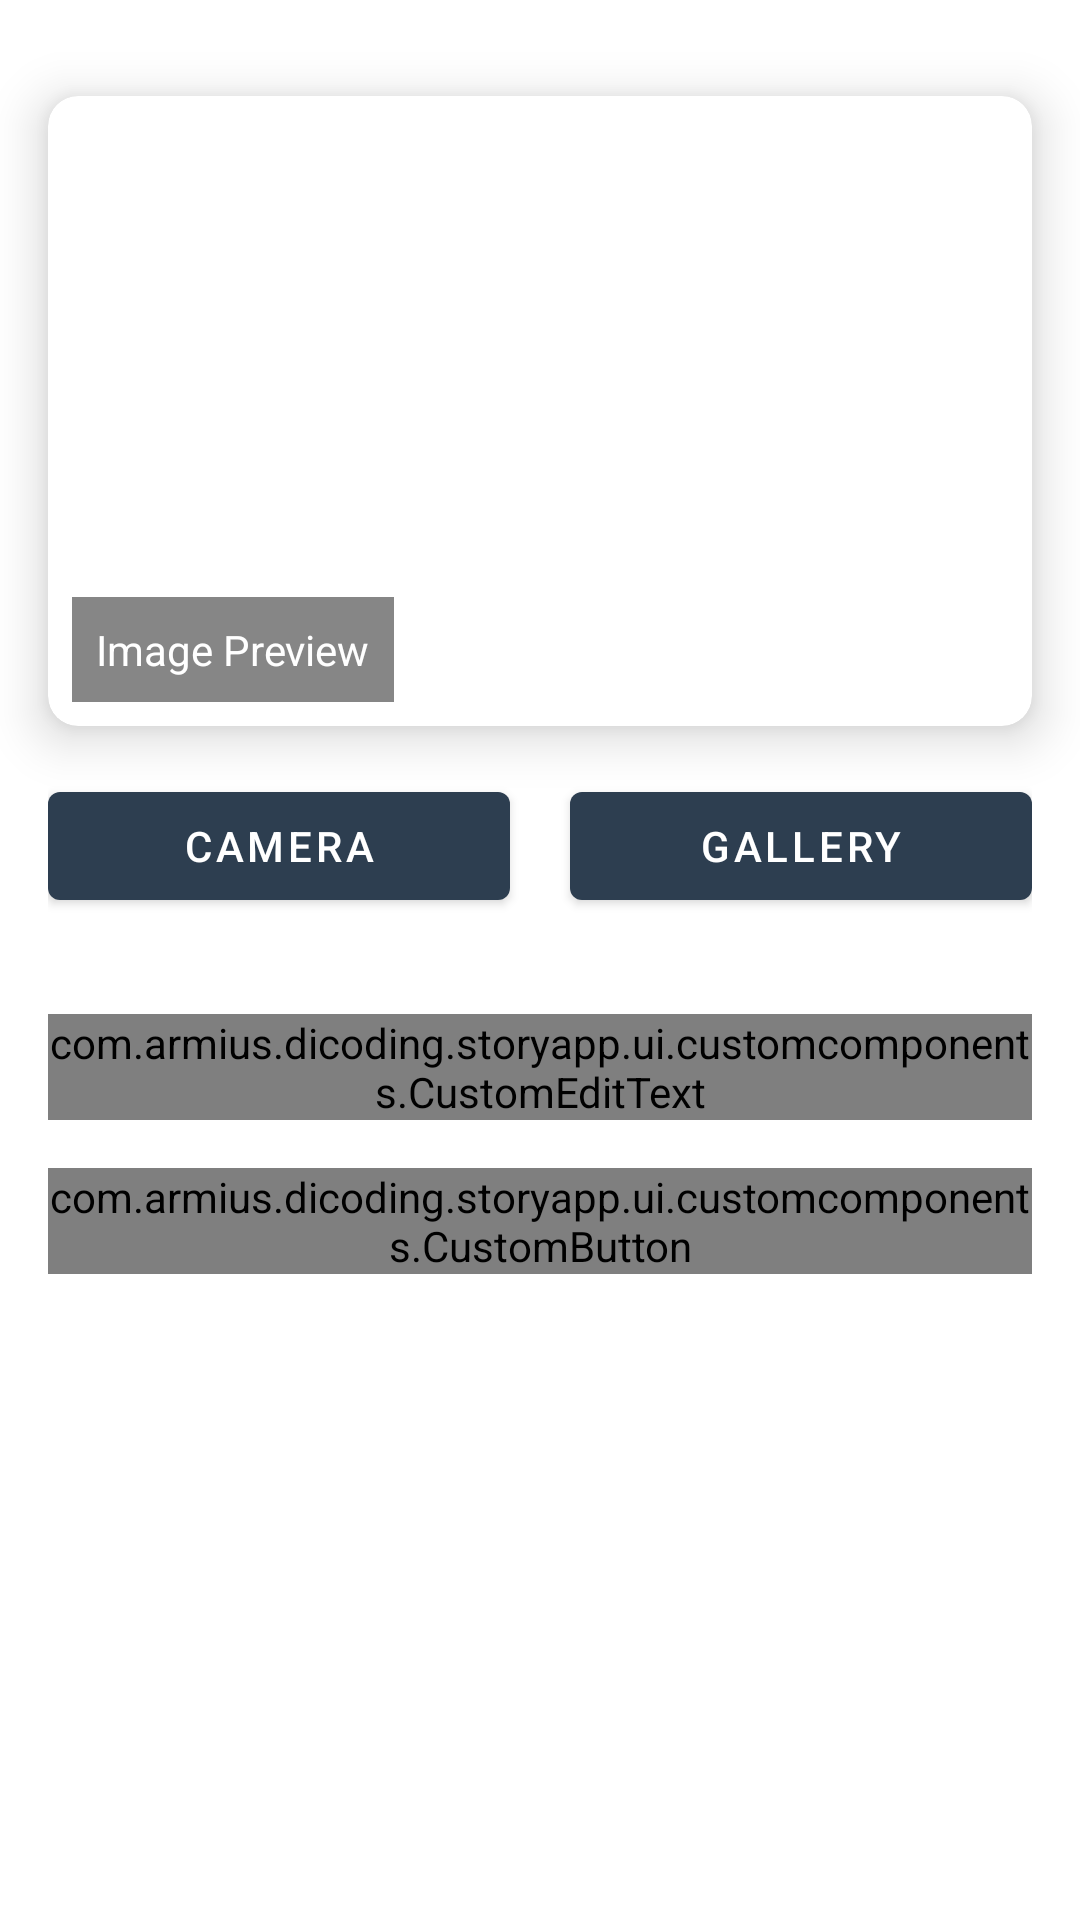

The Android layout XML behind this screen, and the referenced resources:
<!-- AndroidManifest.xml: application theme Theme.StoryApp -->
<!-- res/layout/activity_add_story.xml -->
<?xml version="1.0" encoding="utf-8"?>
<ScrollView xmlns:android="http://schemas.android.com/apk/res/android"
    xmlns:app="http://schemas.android.com/apk/res-auto"
    xmlns:tools="http://schemas.android.com/tools"
    android:layout_width="match_parent"
    android:layout_height="match_parent"
    tools:context=".ui.addstory.AddStoryActivity">

    <androidx.constraintlayout.widget.ConstraintLayout
        android:layout_width="match_parent"
        android:layout_height="match_parent"
        android:focusableInTouchMode="true">

        <androidx.cardview.widget.CardView
            android:id="@+id/cv_addstory_picture"
            android:layout_width="match_parent"
            android:layout_height="210dp"
            android:layout_marginStart="16dp"
            android:layout_marginTop="32dp"
            android:layout_marginEnd="16dp"
            app:layout_constraintEnd_toEndOf="parent"
            app:layout_constraintStart_toStartOf="parent"
            app:layout_constraintTop_toTopOf="parent"
            app:cardCornerRadius="10dp"
            app:cardElevation="10dp"
            app:strokeWidth="3dp"
            app:strokeColor="@android:color/darker_gray">

            <androidx.constraintlayout.widget.ConstraintLayout
                android:layout_width="match_parent"
                android:layout_height="match_parent">

                <ImageView
                    android:id="@+id/iv_addstory_picture"
                    android:layout_width="match_parent"
                    android:layout_height="wrap_content"
                    android:scaleType="fitCenter"
                    app:layout_constraintBottom_toBottomOf="parent"
                    app:layout_constraintEnd_toEndOf="parent"
                    app:layout_constraintStart_toStartOf="parent"
                    app:layout_constraintTop_toTopOf="parent"
                    tools:src="@drawable/image_icon" />

                <TextView
                    android:layout_width="wrap_content"
                    android:layout_height="wrap_content"
                    android:layout_marginStart="8dp"
                    android:layout_marginBottom="8dp"
                    android:background="@color/black_alpha"
                    android:drawablePadding="4dp"
                    android:padding="8dp"
                    android:text="@string/image_preview"
                    android:textAppearance="@style/TextAppearance.AppCompat.Small"
                    android:textColor="@android:color/white"
                    app:layout_constraintBottom_toBottomOf="parent"
                    app:layout_constraintStart_toStartOf="parent" />
            </androidx.constraintlayout.widget.ConstraintLayout>
        </androidx.cardview.widget.CardView>

        <LinearLayout
            android:id="@+id/ll_button_container"
            android:layout_width="match_parent"
            android:layout_height="wrap_content"
            android:layout_marginStart="16dp"
            android:layout_marginTop="16dp"
            android:layout_marginEnd="16dp"
            android:orientation="horizontal"
            android:weightSum="2"
            app:layout_constraintEnd_toEndOf="parent"
            app:layout_constraintStart_toStartOf="parent"
            app:layout_constraintTop_toBottomOf="@+id/cv_addstory_picture">

            <com.google.android.material.button.MaterialButton
                android:id="@+id/btn_open_camera"
                android:layout_width="0dp"
                android:layout_height="wrap_content"
                android:layout_weight="1"
                android:layout_marginRight="10dp"
                android:text="@string/camera"
                app:icon="@drawable/ic_baseline_photo_camera_24"
                app:iconGravity="textStart"/>

            <com.google.android.material.button.MaterialButton
                android:id="@+id/btn_open_gallery"
                android:layout_width="0dp"
                android:layout_height="wrap_content"
                android:layout_weight="1"
                android:layout_marginLeft="10dp"
                android:text="@string/gallery"
                app:icon="@drawable/ic_baseline_photo_library_24"
                app:iconGravity="textStart"/>
        </LinearLayout>


        <com.google.android.material.textfield.TextInputLayout
            android:id="@+id/til_addstory_description"
            style="@style/Widget.MaterialComponents.TextInputLayout.OutlinedBox"
            android:layout_width="match_parent"
            android:layout_height="wrap_content"
            android:layout_marginStart="16dp"
            android:layout_marginTop="32dp"
            android:layout_marginEnd="16dp"
            android:hint="@string/story_description"
            app:layout_constraintEnd_toEndOf="parent"
            app:layout_constraintStart_toStartOf="parent"
            app:layout_constraintTop_toBottomOf="@+id/ll_button_container">

            <com.example.dicoding.storyapp.ui.customcomponents.CustomEditText
                android:id="@+id/et_addstory_description"
                android:layout_width="match_parent"
                android:layout_height="wrap_content"
                android:inputType="textMultiLine"
                android:lines="3"/>
        </com.google.android.material.textfield.TextInputLayout>

        <com.example.dicoding.storyapp.ui.customcomponents.CustomButton
            android:id="@+id/btn_addstory_submit"
            android:layout_width="match_parent"
            android:layout_height="wrap_content"
            android:layout_marginStart="16dp"
            android:layout_marginTop="16dp"
            android:layout_marginEnd="16dp"
            android:layout_marginBottom="16dp"
            android:enabled="false"
            android:text="@string/post_story"
            app:layout_constraintBottom_toBottomOf="parent"
            app:layout_constraintEnd_toEndOf="parent"
            app:layout_constraintStart_toStartOf="parent"
            app:layout_constraintTop_toBottomOf="@+id/til_addstory_description" />

        <include
            android:id="@+id/loading_view"
            layout="@layout/loading_view"
            android:layout_width="wrap_content"
            android:layout_height="wrap_content"
            android:elevation="11dp"
            android:visibility="gone"
            app:layout_constraintBottom_toBottomOf="parent"
            app:layout_constraintEnd_toEndOf="parent"
            app:layout_constraintStart_toStartOf="parent"
            app:layout_constraintTop_toTopOf="parent" />

    </androidx.constraintlayout.widget.ConstraintLayout>
</ScrollView>
<!-- res/layout/loading_view.xml (included above) -->
<?xml version="1.0" encoding="utf-8"?>
<androidx.cardview.widget.CardView xmlns:android="http://schemas.android.com/apk/res/android"
    xmlns:app="http://schemas.android.com/apk/res-auto"
    android:layout_width="match_parent"
    android:layout_height="match_parent"
    app:cardBackgroundColor="#E6E6E6"
    app:cardCornerRadius="8dp"
    app:cardElevation="12dp">

    <LinearLayout
        android:layout_width="wrap_content"
        android:layout_height="wrap_content"
        android:layout_gravity="center"
        android:layout_margin="8dp"
        android:orientation="horizontal">

        <ProgressBar
            style="?android:attr/progressBarStyle"
            android:layout_width="wrap_content"
            android:layout_height="wrap_content"
            android:layout_gravity="end"
            android:indeterminate="true"
            android:paddingLeft="8dp"
            android:paddingRight="8dp" />

        <TextView
            android:layout_width="wrap_content"
            android:layout_height="wrap_content"
            android:layout_gravity="center_vertical"
            android:text="@string/please_wait"
            android:textStyle="bold" />
    </LinearLayout>
</androidx.cardview.widget.CardView>
<!-- resources referenced by this layout -->
<resources>
  <color name="black_alpha">#79000000</color>
  <!-- drawable image_icon: png bitmap (drawable, 9191 bytes) -->
  <string name="camera">CAMERA</string>
  <string name="gallery">GALLERY</string>
  <string name="image_preview">Image Preview</string>
  <string name="please_wait">Please wait...</string>
  <string name="post_story">POST STORY</string>
  <string name="story_description">Story description</string>
  <style name="Theme.StoryApp" parent="Theme.MaterialComponents.DayNight.DarkActionBar">
          
          <item name="colorPrimary">@color/dicoding_500</item>
          <item name="colorPrimaryVariant">@color/dicoding_700</item>
          <item name="colorOnPrimary">@color/white</item>
          
          <item name="colorSecondary">@color/teal_200</item>
          <item name="colorSecondaryVariant">@color/teal_700</item>
          <item name="colorOnSecondary">@color/black</item>
          
          <item name="android:statusBarColor" tools:targetApi="l">?attr/colorPrimaryVariant</item>
          
  
      </style>
  <color name="dicoding_500">#2d3e50</color>
  <color name="dicoding_700">#1c2936</color>
  <color name="white">#FFFFFFFF</color>
  <color name="teal_200">#FF03DAC5</color>
  <color name="teal_700">#FF018786</color>
  <color name="black">#FF000000</color>
</resources>
